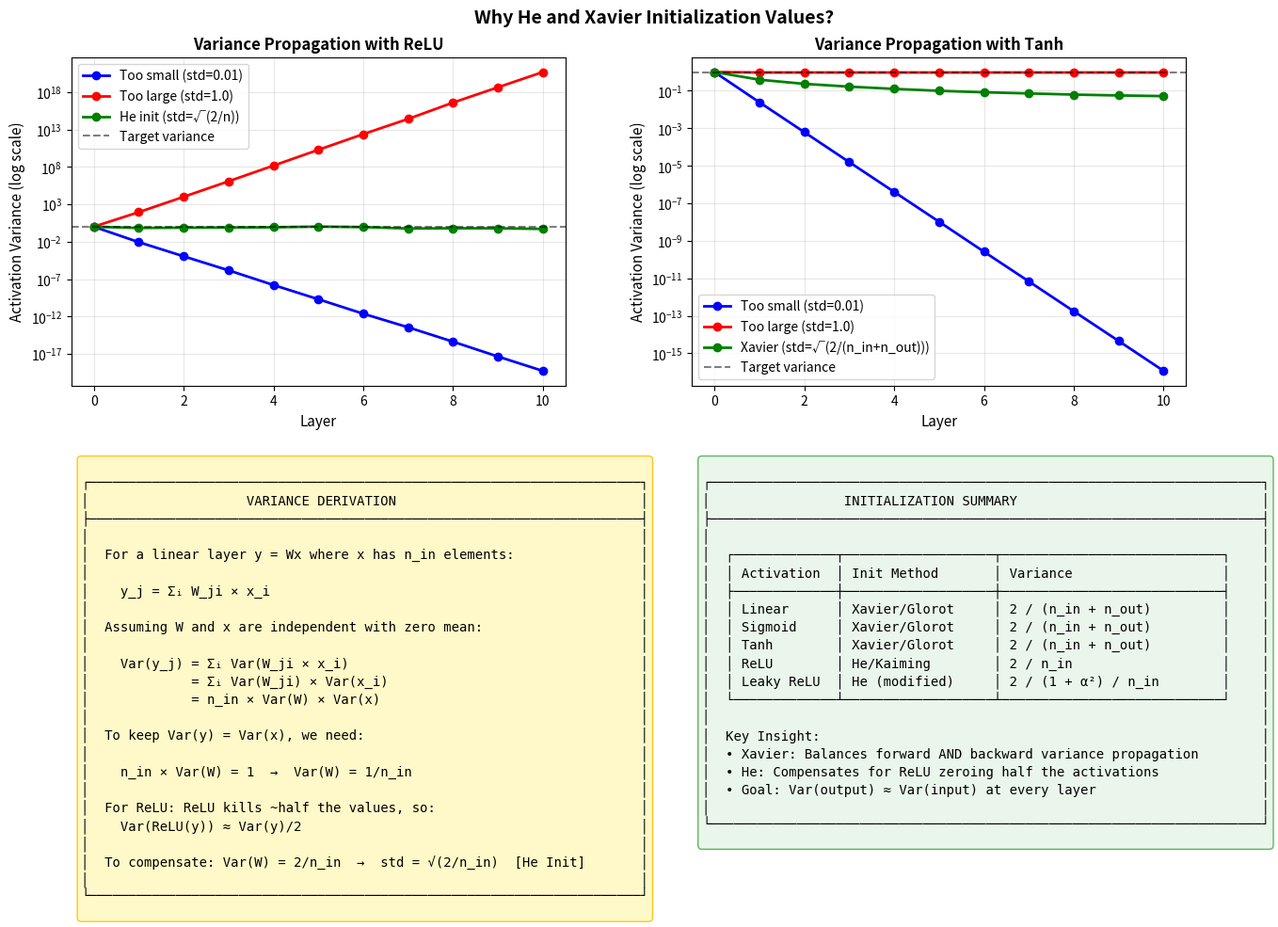

The script that saved this image:
"""
Generate variance propagation visualization for weight initialization.
Shows why He/Xavier initialization values are what they are.
"""

import matplotlib.pyplot as plt
import numpy as np

# Set up the figure
fig, axes = plt.subplots(2, 2, figsize=(14, 10))

np.random.seed(42)

# Simulate variance propagation through layers
def simulate_forward_pass(n_layers, n_neurons, init_std, activation='relu'):
    """Simulate forward pass and track activation statistics."""
    x = np.random.randn(1000, n_neurons)  # Input batch
    variances = [np.var(x)]
    
    for _ in range(n_layers):
        W = np.random.randn(n_neurons, n_neurons) * init_std
        x = x @ W
        
        if activation == 'relu':
            x = np.maximum(0, x)
        elif activation == 'tanh':
            x = np.tanh(x)
        # linear: no activation
        
        variances.append(np.var(x))
    
    return variances

# Top left: Bad init (too small) - vanishing
ax1 = axes[0, 0]
n_layers = 10
n_neurons = 256

vars_small = simulate_forward_pass(n_layers, n_neurons, init_std=0.01, activation='relu')
vars_large = simulate_forward_pass(n_layers, n_neurons, init_std=1.0, activation='relu')
vars_he = simulate_forward_pass(n_layers, n_neurons, init_std=np.sqrt(2/n_neurons), activation='relu')

layers = np.arange(len(vars_small))
ax1.semilogy(layers, vars_small, 'b-o', linewidth=2, markersize=6, label='Too small (std=0.01)')
ax1.semilogy(layers, vars_large, 'r-o', linewidth=2, markersize=6, label='Too large (std=1.0)')
ax1.semilogy(layers, vars_he, 'g-o', linewidth=2, markersize=6, label='He init (std=√(2/n))')
ax1.axhline(y=1, color='k', linestyle='--', alpha=0.5, label='Target variance')
ax1.set_xlabel('Layer', fontsize=11)
ax1.set_ylabel('Activation Variance (log scale)', fontsize=11)
ax1.set_title('Variance Propagation with ReLU', fontsize=12, fontweight='bold')
ax1.legend()
ax1.grid(True, alpha=0.3)

# Top right: Xavier for tanh
ax2 = axes[0, 1]
vars_small_tanh = simulate_forward_pass(n_layers, n_neurons, init_std=0.01, activation='tanh')
vars_large_tanh = simulate_forward_pass(n_layers, n_neurons, init_std=1.0, activation='tanh')
vars_xavier = simulate_forward_pass(n_layers, n_neurons, init_std=np.sqrt(2/(n_neurons + n_neurons)), activation='tanh')

ax2.semilogy(layers, vars_small_tanh, 'b-o', linewidth=2, markersize=6, label='Too small (std=0.01)')
ax2.semilogy(layers, vars_large_tanh, 'r-o', linewidth=2, markersize=6, label='Too large (std=1.0)')
ax2.semilogy(layers, vars_xavier, 'g-o', linewidth=2, markersize=6, label='Xavier (std=√(2/(n_in+n_out)))')
ax2.axhline(y=1, color='k', linestyle='--', alpha=0.5, label='Target variance')
ax2.set_xlabel('Layer', fontsize=11)
ax2.set_ylabel('Activation Variance (log scale)', fontsize=11)
ax2.set_title('Variance Propagation with Tanh', fontsize=12, fontweight='bold')
ax2.legend()
ax2.grid(True, alpha=0.3)

# Bottom left: Derivation explanation
ax3 = axes[1, 0]
ax3.axis('off')

derivation_text = """
┌──────────────────────────────────────────────────────────────────────┐
│                    VARIANCE DERIVATION                               │
├──────────────────────────────────────────────────────────────────────┤
│                                                                      │
│  For a linear layer y = Wx where x has n_in elements:                │
│                                                                      │
│    y_j = Σᵢ W_ji × x_i                                               │
│                                                                      │
│  Assuming W and x are independent with zero mean:                    │
│                                                                      │
│    Var(y_j) = Σᵢ Var(W_ji × x_i)                                     │
│             = Σᵢ Var(W_ji) × Var(x_i)                                │
│             = n_in × Var(W) × Var(x)                                 │
│                                                                      │
│  To keep Var(y) = Var(x), we need:                                   │
│                                                                      │
│    n_in × Var(W) = 1  →  Var(W) = 1/n_in                             │
│                                                                      │
│  For ReLU: ReLU kills ~half the values, so:                          │
│    Var(ReLU(y)) ≈ Var(y)/2                                           │
│                                                                      │
│  To compensate: Var(W) = 2/n_in  →  std = √(2/n_in)  [He Init]       │
│                                                                      │
└──────────────────────────────────────────────────────────────────────┘
"""

ax3.text(0.02, 0.95, derivation_text, transform=ax3.transAxes, fontsize=10,
         verticalalignment='top', fontfamily='monospace',
         bbox=dict(boxstyle='round', facecolor='#FFF9C4', edgecolor='#FFC107', alpha=0.9))

# Bottom right: Summary table
ax4 = axes[1, 1]
ax4.axis('off')

summary_text = """
┌──────────────────────────────────────────────────────────────────────┐
│                 INITIALIZATION SUMMARY                               │
├──────────────────────────────────────────────────────────────────────┤
│                                                                      │
│  ┌─────────────┬───────────────────┬────────────────────────────┐    │
│  │ Activation  │ Init Method       │ Variance                   │    │
│  ├─────────────┼───────────────────┼────────────────────────────┤    │
│  │ Linear      │ Xavier/Glorot     │ 2 / (n_in + n_out)         │    │
│  │ Sigmoid     │ Xavier/Glorot     │ 2 / (n_in + n_out)         │    │
│  │ Tanh        │ Xavier/Glorot     │ 2 / (n_in + n_out)         │    │
│  │ ReLU        │ He/Kaiming        │ 2 / n_in                   │    │
│  │ Leaky ReLU  │ He (modified)     │ 2 / (1 + α²) / n_in        │    │
│  └─────────────┴───────────────────┴────────────────────────────┘    │
│                                                                      │
│  Key Insight:                                                        │
│  • Xavier: Balances forward AND backward variance propagation        │
│  • He: Compensates for ReLU zeroing half the activations             │
│  • Goal: Var(output) ≈ Var(input) at every layer                     │
│                                                                      │
└──────────────────────────────────────────────────────────────────────┘
"""

ax4.text(0.02, 0.95, summary_text, transform=ax4.transAxes, fontsize=10,
         verticalalignment='top', fontfamily='monospace',
         bbox=dict(boxstyle='round', facecolor='#E8F5E9', edgecolor='#4CAF50', alpha=0.9))

plt.suptitle('Why He and Xavier Initialization Values?', fontsize=14, fontweight='bold')
plt.tight_layout()
plt.savefig('variance_propagation.png', dpi=150, bbox_inches='tight',
            facecolor='white', edgecolor='none')
plt.close()

print("Generated variance_propagation.png")
